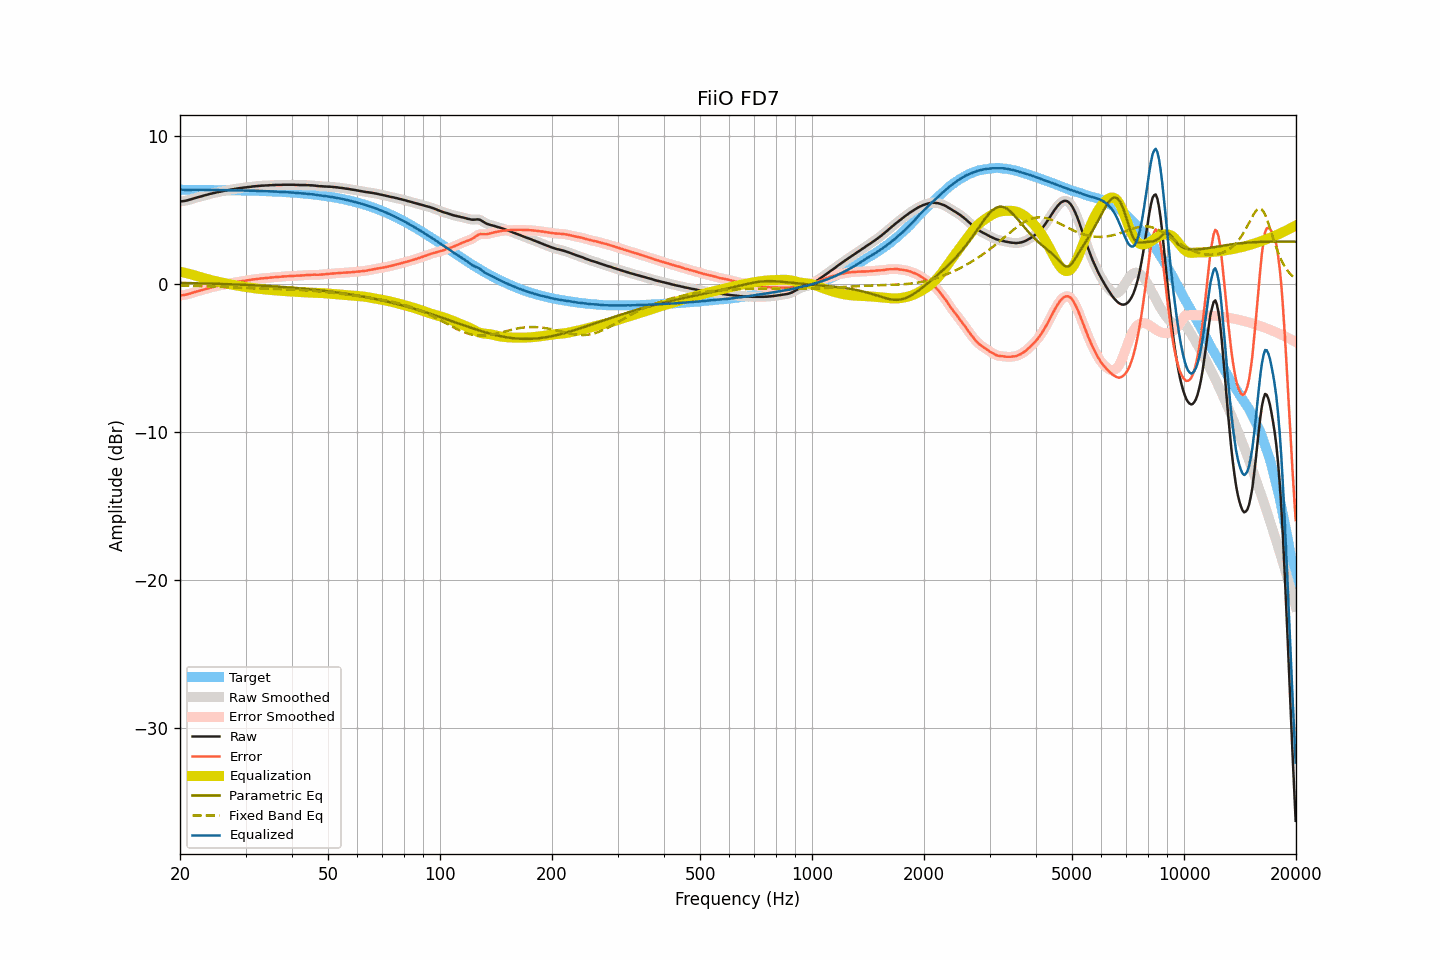

The table this chart was drawn from, first rows:
frequency, raw, smoothed, error, error_smoothed, equalization, parametric_eq, fixed_band_eq, equalized_raw, equalized_smoothed, target
20.00, 5.56, 5.56, -0.79, -0.79, 0.81, 0.06, -0.11, 6.36, 6.36, 6.35
20.20, 5.57, 5.57, -0.78, -0.78, 0.79, 0.06, -0.12, 6.35, 6.35, 6.35
20.40, 5.58, 5.58, -0.77, -0.77, 0.76, 0.06, -0.12, 6.34, 6.34, 6.35
20.61, 5.60, 5.60, -0.75, -0.75, 0.74, 0.05, -0.12, 6.34, 6.34, 6.35
20.81, 5.62, 5.62, -0.73, -0.73, 0.72, 0.05, -0.13, 6.34, 6.34, 6.35
21.02, 5.65, 5.65, -0.70, -0.70, 0.69, 0.05, -0.13, 6.34, 6.34, 6.35
21.23, 5.68, 5.68, -0.67, -0.67, 0.66, 0.05, -0.13, 6.34, 6.34, 6.35
21.44, 5.71, 5.71, -0.64, -0.63, 0.64, 0.05, -0.14, 6.35, 6.35, 6.35
21.66, 5.75, 5.75, -0.60, -0.60, 0.60, 0.04, -0.14, 6.35, 6.35, 6.35
21.87, 5.78, 5.78, -0.56, -0.57, 0.57, 0.04, -0.14, 6.35, 6.35, 6.34
22.09, 5.81, 5.81, -0.53, -0.53, 0.54, 0.04, -0.15, 6.35, 6.35, 6.34
22.31, 5.84, 5.84, -0.50, -0.50, 0.50, 0.03, -0.15, 6.34, 6.34, 6.34
22.54, 5.87, 5.87, -0.47, -0.47, 0.47, 0.03, -0.15, 6.34, 6.34, 6.34
22.76, 5.90, 5.90, -0.44, -0.44, 0.44, 0.03, -0.16, 6.34, 6.34, 6.34
22.99, 5.93, 5.93, -0.41, -0.41, 0.41, 0.03, -0.16, 6.34, 6.34, 6.34
23.22, 5.96, 5.96, -0.38, -0.38, 0.38, 0.02, -0.17, 6.34, 6.34, 6.34
23.45, 5.99, 5.99, -0.35, -0.35, 0.35, 0.02, -0.17, 6.34, 6.34, 6.34
23.69, 6.02, 6.02, -0.32, -0.32, 0.32, 0.02, -0.17, 6.34, 6.34, 6.34
23.92, 6.05, 6.05, -0.29, -0.29, 0.29, 0.01, -0.18, 6.34, 6.34, 6.34
24.16, 6.08, 6.08, -0.26, -0.26, 0.26, 0.01, -0.18, 6.34, 6.34, 6.33
24.40, 6.10, 6.10, -0.23, -0.23, 0.23, 0.01, -0.19, 6.33, 6.33, 6.33
24.65, 6.13, 6.13, -0.20, -0.20, 0.20, 0.00, -0.19, 6.33, 6.33, 6.33
24.89, 6.15, 6.15, -0.18, -0.18, 0.18, 0.00, -0.20, 6.33, 6.33, 6.33
25.14, 6.18, 6.18, -0.15, -0.15, 0.15, -0.00, -0.20, 6.33, 6.33, 6.33
25.39, 6.20, 6.20, -0.13, -0.13, 0.13, -0.01, -0.21, 6.33, 6.33, 6.33
25.65, 6.22, 6.22, -0.11, -0.11, 0.10, -0.01, -0.21, 6.32, 6.33, 6.33
25.91, 6.24, 6.24, -0.09, -0.08, 0.08, -0.01, -0.22, 6.32, 6.32, 6.32
26.16, 6.27, 6.27, -0.05, -0.06, 0.06, -0.02, -0.22, 6.33, 6.32, 6.32
26.43, 6.29, 6.29, -0.03, -0.03, 0.03, -0.02, -0.23, 6.32, 6.32, 6.32
26.69, 6.31, 6.31, -0.01, -0.01, 0.01, -0.02, -0.23, 6.32, 6.32, 6.32
26.96, 6.33, 6.33, 0.01, 0.01, -0.01, -0.03, -0.24, 6.32, 6.32, 6.32
27.23, 6.35, 6.35, 0.03, 0.03, -0.03, -0.03, -0.24, 6.32, 6.32, 6.32
27.50, 6.37, 6.37, 0.05, 0.05, -0.05, -0.04, -0.25, 6.32, 6.32, 6.31
27.77, 6.39, 6.39, 0.08, 0.07, -0.07, -0.04, -0.25, 6.32, 6.31, 6.31
28.05, 6.40, 6.40, 0.09, 0.09, -0.09, -0.04, -0.26, 6.31, 6.31, 6.31
28.33, 6.42, 6.42, 0.11, 0.11, -0.11, -0.05, -0.26, 6.31, 6.31, 6.31
28.62, 6.44, 6.44, 0.13, 0.13, -0.13, -0.05, -0.27, 6.31, 6.31, 6.31
28.90, 6.46, 6.46, 0.16, 0.15, -0.15, -0.06, -0.27, 6.31, 6.31, 6.30
29.19, 6.47, 6.47, 0.17, 0.17, -0.17, -0.06, -0.28, 6.30, 6.30, 6.30
29.48, 6.49, 6.49, 0.19, 0.19, -0.19, -0.07, -0.28, 6.30, 6.30, 6.30
29.78, 6.50, 6.50, 0.20, 0.20, -0.20, -0.07, -0.28, 6.30, 6.30, 6.30
30.08, 6.51, 6.51, 0.21, 0.22, -0.22, -0.08, -0.29, 6.29, 6.29, 6.29
30.38, 6.53, 6.52, 0.24, 0.23, -0.24, -0.08, -0.29, 6.29, 6.29, 6.29
30.68, 6.54, 6.54, 0.25, 0.25, -0.25, -0.09, -0.30, 6.29, 6.29, 6.29
30.99, 6.55, 6.55, 0.26, 0.27, -0.27, -0.09, -0.30, 6.28, 6.29, 6.29
31.30, 6.57, 6.57, 0.29, 0.28, -0.28, -0.10, -0.31, 6.29, 6.28, 6.28
31.61, 6.58, 6.58, 0.30, 0.30, -0.30, -0.10, -0.31, 6.28, 6.28, 6.28
31.93, 6.59, 6.59, 0.31, 0.31, -0.31, -0.11, -0.31, 6.28, 6.28, 6.28
32.24, 6.60, 6.60, 0.33, 0.33, -0.33, -0.11, -0.32, 6.27, 6.27, 6.27
32.57, 6.61, 6.61, 0.34, 0.34, -0.34, -0.12, -0.32, 6.27, 6.27, 6.27
32.89, 6.62, 6.62, 0.35, 0.35, -0.35, -0.13, -0.32, 6.27, 6.27, 6.27
33.22, 6.63, 6.63, 0.37, 0.36, -0.36, -0.13, -0.33, 6.27, 6.26, 6.26
33.55, 6.63, 6.63, 0.37, 0.37, -0.37, -0.14, -0.33, 6.26, 6.26, 6.26
33.89, 6.64, 6.64, 0.39, 0.38, -0.38, -0.14, -0.33, 6.25, 6.25, 6.25
34.23, 6.64, 6.64, 0.39, 0.39, -0.39, -0.15, -0.34, 6.24, 6.25, 6.25
34.57, 6.65, 6.65, 0.40, 0.40, -0.41, -0.16, -0.34, 6.24, 6.24, 6.25
34.92, 6.66, 6.66, 0.42, 0.41, -0.42, -0.16, -0.34, 6.24, 6.24, 6.24
35.27, 6.66, 6.66, 0.42, 0.43, -0.43, -0.17, -0.34, 6.23, 6.24, 6.24
35.62, 6.67, 6.67, 0.44, 0.44, -0.43, -0.18, -0.35, 6.23, 6.23, 6.23
35.97, 6.67, 6.67, 0.44, 0.45, -0.44, -0.18, -0.35, 6.22, 6.23, 6.23
... 635 more rows
